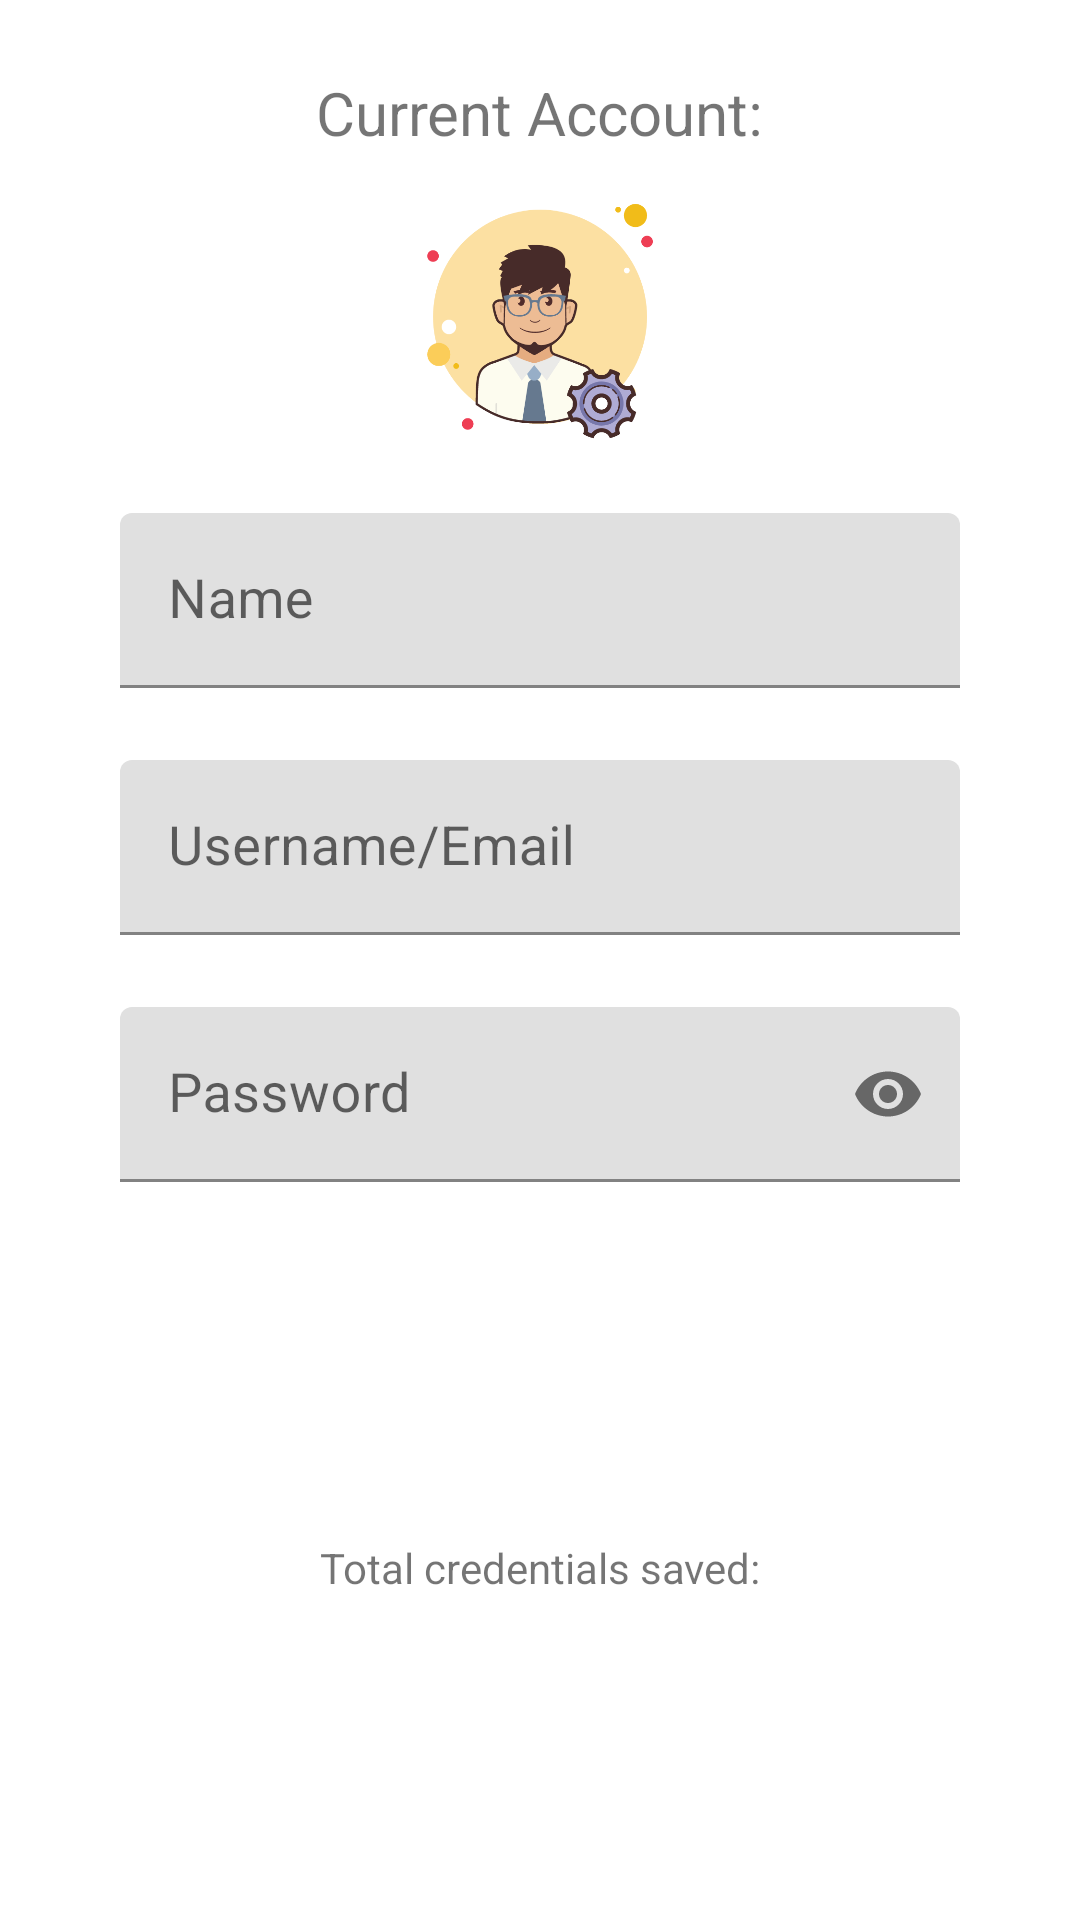

The Android layout XML behind this screen, and the referenced resources:
<!-- AndroidManifest.xml: application theme Theme.Mutex -->
<!-- res/layout/activity_account_settings.xml -->
<?xml version="1.0" encoding="utf-8"?>
<androidx.constraintlayout.widget.ConstraintLayout xmlns:android="http://schemas.android.com/apk/res/android"
    xmlns:app="http://schemas.android.com/apk/res-auto"
    xmlns:tools="http://schemas.android.com/tools"
    android:layout_width="match_parent"
    android:layout_height="match_parent"
    tools:context=".AccountSettingsActivity">

    <androidx.constraintlayout.widget.ConstraintLayout
        android:id="@+id/cl_viewAccount"
        android:layout_width="match_parent"
        android:layout_height="match_parent"
        app:layout_constraintBottom_toBottomOf="parent"
        app:layout_constraintEnd_toEndOf="parent"
        app:layout_constraintHorizontal_bias="1.0"
        app:layout_constraintStart_toStartOf="parent"
        app:layout_constraintTop_toTopOf="parent"
        app:layout_constraintVertical_bias="1.0">

        <TextView
            android:id="@+id/tv_current"
            android:layout_width="wrap_content"
            android:layout_height="wrap_content"
            android:layout_marginTop="24dp"
            android:fontFamily="sans-serif-thin"
            android:text="Current Account:"
            android:textSize="20sp"
            android:textStyle="bold"
            app:layout_constraintEnd_toEndOf="parent"
            app:layout_constraintHorizontal_bias="0.5"
            app:layout_constraintStart_toStartOf="parent"
            app:layout_constraintTop_toTopOf="parent" />

        <ImageView
            android:id="@+id/iv_graphic_settings"
            android:layout_width="wrap_content"
            android:layout_height="80dp"
            android:layout_marginTop="16dp"
            android:clickable="true"
            android:foreground="?android:attr/selectableItemBackground"
            android:onClick="changeProfile"
            android:src="@drawable/graphic_settings"
            app:layout_constraintEnd_toEndOf="parent"
            app:layout_constraintStart_toStartOf="parent"
            app:layout_constraintTop_toBottomOf="@+id/tv_current" />

        <ImageView
            android:id="@+id/iv_graphic_settings_2"
            android:layout_width="wrap_content"
            android:layout_height="80dp"
            android:layout_marginTop="16dp"
            android:clickable="true"
            android:foreground="?android:attr/selectableItemBackground"
            android:onClick="changeProfile"
            android:src="@drawable/graphic_settings_2"
            android:visibility="gone"
            app:layout_constraintEnd_toEndOf="parent"
            app:layout_constraintStart_toStartOf="parent"
            app:layout_constraintTop_toBottomOf="@+id/tv_current" />

        <com.google.android.material.textfield.TextInputLayout
            android:id="@+id/layout_name2"
            android:layout_width="0dp"
            android:layout_height="wrap_content"
            android:layout_marginStart="40dp"
            android:layout_marginLeft="40dp"
            android:layout_marginTop="24dp"
            android:layout_marginEnd="40dp"
            android:layout_marginRight="40dp"
            android:hint="Name"
            app:layout_constraintEnd_toEndOf="parent"
            app:layout_constraintHorizontal_bias="0.0"
            app:layout_constraintStart_toStartOf="parent"
            app:layout_constraintTop_toBottomOf="@+id/iv_graphic_settings">

            <com.google.android.material.textfield.TextInputEditText
                android:id="@+id/et_name2"
                android:layout_width="match_parent"
                android:layout_height="match_parent"
                android:enabled="false"
                android:fontFamily="sans-serif-thin"
                android:inputType="text"
                android:textSize="18sp"
                android:textStyle="bold" />
        </com.google.android.material.textfield.TextInputLayout>

        <com.google.android.material.textfield.TextInputLayout
            android:id="@+id/layout_user2"
            android:layout_width="0dp"
            android:layout_height="wrap_content"
            android:layout_marginStart="40dp"
            android:layout_marginLeft="40dp"
            android:layout_marginTop="24dp"
            android:layout_marginEnd="40dp"
            android:layout_marginRight="40dp"
            android:hint="Username/Email"
            app:layout_constraintEnd_toEndOf="parent"
            app:layout_constraintHorizontal_bias="1.0"
            app:layout_constraintStart_toStartOf="parent"
            app:layout_constraintTop_toBottomOf="@+id/layout_name2">

            <com.google.android.material.textfield.TextInputEditText
                android:id="@+id/et_user2"
                android:layout_width="match_parent"
                android:layout_height="match_parent"
                android:enabled="false"
                android:fontFamily="sans-serif-thin"
                android:inputType="text"
                android:textSize="18sp"
                android:textStyle="bold" />
        </com.google.android.material.textfield.TextInputLayout>

        <com.google.android.material.textfield.TextInputLayout
            android:id="@+id/layout_pass2"
            android:layout_width="0dp"
            android:layout_height="wrap_content"
            android:layout_marginStart="40dp"
            android:layout_marginLeft="40dp"
            android:layout_marginTop="24dp"
            android:layout_marginEnd="40dp"
            android:layout_marginRight="40dp"
            android:hint="Password"
            app:layout_constraintEnd_toEndOf="parent"
            app:layout_constraintHorizontal_bias="1.0"
            app:layout_constraintStart_toStartOf="parent"
            app:layout_constraintTop_toBottomOf="@+id/layout_user2"
            app:passwordToggleEnabled="true">

            <com.google.android.material.textfield.TextInputEditText
                android:id="@+id/et_pass2"
                android:layout_width="match_parent"
                android:layout_height="match_parent"
                android:enabled="false"
                android:fontFamily="sans-serif-thin"
                android:inputType="textPassword"
                android:textSize="18sp"
                android:textStyle="bold" />
        </com.google.android.material.textfield.TextInputLayout>

        <TextView
            android:id="@+id/tv_total"
            android:layout_width="wrap_content"
            android:layout_height="wrap_content"
            android:layout_marginBottom="8dp"
            android:fontFamily="sans-serif-thin"
            android:text="Total credentials saved:"
            android:textStyle="bold"
            app:layout_constraintBottom_toTopOf="@+id/btn_logout"
            app:layout_constraintEnd_toEndOf="parent"
            app:layout_constraintHorizontal_bias="0.5"
            app:layout_constraintStart_toStartOf="parent" />

        <Button
            android:id="@+id/btn_logout"
            style="@style/Widget.MaterialComponents.Button"
            android:layout_width="0dp"
            android:layout_height="60dp"
            android:layout_marginStart="32dp"
            android:layout_marginLeft="32dp"
            android:layout_marginEnd="32dp"
            android:layout_marginRight="32dp"
            android:layout_marginBottom="40dp"
            android:onClick="logOut"
            android:text="Log Out"
            app:layout_constraintBottom_toBottomOf="@+id/btn_discard"
            app:layout_constraintEnd_toEndOf="parent"
            app:layout_constraintHorizontal_bias="0.0"
            app:layout_constraintStart_toStartOf="parent" />

        <Button
            android:id="@+id/btn_saveChanges"
            android:layout_width="0dp"
            android:layout_height="60dp"
            android:layout_marginStart="40dp"
            android:layout_marginLeft="40dp"
            android:layout_marginEnd="40dp"
            android:layout_marginRight="40dp"
            android:onClick="saveChanges"
            android:text="Save Changes"
            android:visibility="gone"
            app:layout_constraintBottom_toTopOf="@+id/btn_discard"
            app:layout_constraintEnd_toEndOf="parent"
            app:layout_constraintStart_toStartOf="parent" />

        <Button
            android:id="@+id/btn_discard"
            style="@style/Widget.MaterialComponents.Button.OutlinedButton"
            android:layout_width="0dp"
            android:layout_height="60dp"
            android:layout_marginStart="40dp"
            android:layout_marginLeft="40dp"
            android:layout_marginEnd="40dp"
            android:layout_marginRight="40dp"
            android:layout_marginBottom="25dp"
            android:onClick="discardChanges"
            android:text="Discard Changes"
            android:visibility="gone"
            app:layout_constraintBottom_toBottomOf="parent"
            app:layout_constraintEnd_toEndOf="parent"
            app:layout_constraintStart_toStartOf="parent" />

    </androidx.constraintlayout.widget.ConstraintLayout>

</androidx.constraintlayout.widget.ConstraintLayout>
<!-- resources referenced by this layout -->
<resources>
  <!-- drawable graphic_settings: png bitmap (drawable, 46974 bytes) -->
  <!-- drawable graphic_settings_2: png bitmap (drawable, 55559 bytes) -->
  <style name="Theme.Mutex" parent="Theme.MaterialComponents.DayNight.DarkActionBar">
          
          <item name="colorPrimary">@color/web_orange</item>
          <item name="colorPrimaryVariant">@color/jumbo_grey</item>
          <item name="colorOnPrimary">@color/white</item>
          
          <item name="colorSecondary">@color/web_orange</item>
          <item name="colorSecondaryVariant">@color/jumbo_grey</item>
          <item name="colorOnSecondary">@color/white</item>
          
          <item name="android:statusBarColor" tools:targetApi="l">?attr/colorPrimaryVariant</item>
          
      </style>
  <color name="web_orange">#F6A800</color>
  <color name="jumbo_grey">#323641</color>
  <color name="white">#FFFFFFFF</color>
</resources>
